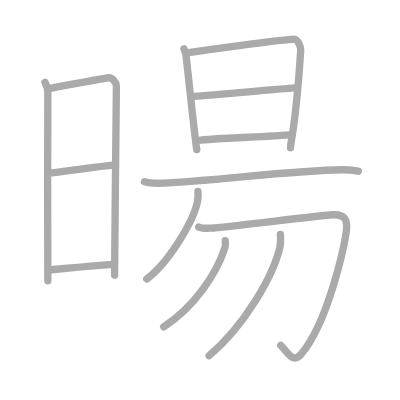
t = 0.00 s
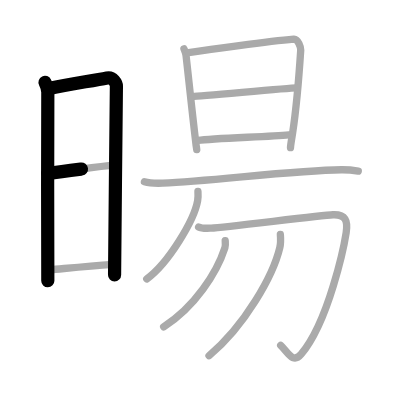
t = 2.50 s
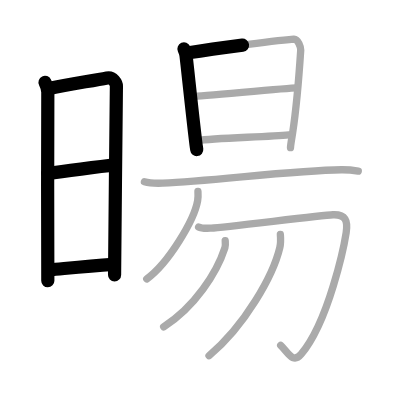
t = 5.25 s
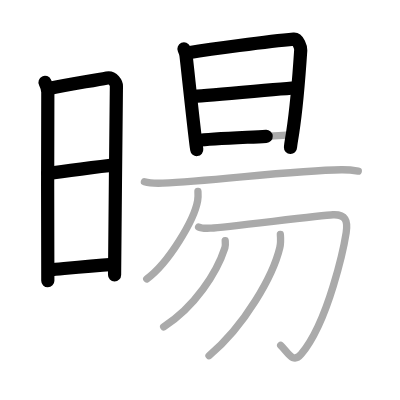
t = 7.75 s
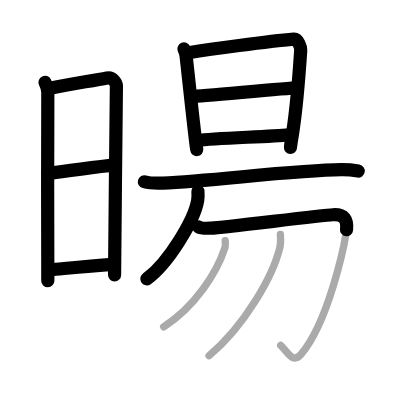
t = 10.50 s
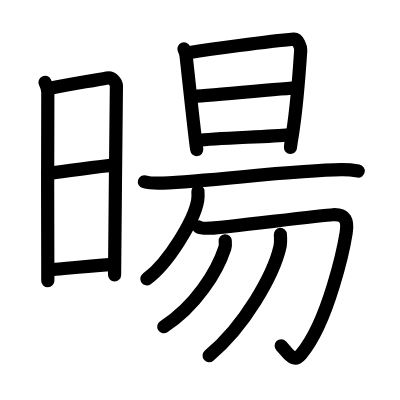
t = 13.00 s

The animated SVG that drew these frames (rendered in a browser with its animation timeline set to each time). Animation: 13 SMIL elements (animate=13); one cycle of 13.00 s.

<?xml version="1.0" standalone="no"?>
<!DOCTYPE svg PUBLIC "-//W3C//DTD SVG 1.1//EN"   "http://www.w3.org/Graphics/SVG/1.1/DTD/svg11.dtd">
<svg width="400px" height="400px"  version="1.1" xmlns="http://www.w3.org/2000/svg">
  <defs>
    <marker id="Triangle" viewBox="0 0 10 10" refX="0" refY="5" markerUnits="strokeWidth" markerWidth="3" style="stroke-opacity:0%;fill:#aaaaaa;" markerHeight="2" orient="auto">
      <path d="M 0 0 L 10 5 L 0 10 z" />
    </marker>
    
    <marker id="Arrow" viewBox="0 0 10 10" refX="5" refY="5" markerUnits="strokeWidth" markerWidth="1.8" style="stroke-opacity:0%;fill:#770000;" markerHeight="2" orient="auto">
      <path d="M 0 4 L 6 4 L 4 1 L 10 5 L 4 9 L 6 6 L 0 6 z" />
        <circle cx="5" cy="5" r="5" />
      </marker>
    
    <marker id="TriangleRed" viewBox="0 0 10 10" refX="0" refY="5" markerUnits="strokeWidth" markerWidth="3" style="stroke-opacity:0%;fill:#CC0000;" markerHeight="2" orient="auto">
      <path d="M 0 0 L 10 5 L 0 10 z" />
    </marker>
    
    <marker id="ArrowRed" viewBox="0 0 10 10" refX="5" refY="5" markerUnits="strokeWidth" markerWidth="1.8" style="stroke-opacity:0%;fill:#CC0000;" markerHeight="2" orient="auto">
      <path d="M 0 4 L 6 4 L 4 1 L 10 5 L 4 9 L 6 6 L 0 6 z" />
        <circle cx="5" cy="5" r="5" />
      </marker>
    
  </defs>
  
  <path style="fill:#ffffff; fill-opacity:100%; fill-rule:evenodd; stroke-width:0;" d="M 0 0 L 400px 0 L 400px 400px L 0 400px L 0 0" />

  <g transform="scale(3.6697247706422 3.6697247706422)">
<path style="fill:none; fill-opacity:0%; fill-rule:evenodd; stroke:#aaaaaa; stroke-opacity:100%; stroke-width: 1.5pt; stroke-linejoin:round; stroke-linecap:round;" d="M12.27 22.44c0.38 0.78 0.76 1.68 0.76 2.72c0 1.04-0.13 50.29 0 51.34"></path>
<path style="fill:none; fill-opacity:0%; fill-rule:evenodd; stroke:#aaaaaa; stroke-opacity:100%; stroke-width: 1.5pt; stroke-linejoin:round; stroke-linecap:round;" d="M13.66 24.07C18.6 23 25.4 22 29.17 21.24c1.6-0.32 2.55 1.44 2.55 2.22c0 4.04-0.5 44.29-0.5 51.51"></path>
<path style="fill:none; fill-opacity:0%; fill-rule:evenodd; stroke:#aaaaaa; stroke-opacity:100%; stroke-width: 1.5pt; stroke-linejoin:round; stroke-linecap:round;" d="M13.06 47.23c6.51-0.73 12.59-1.73 18.25-2.31"></path>
<path style="fill:none; fill-opacity:0%; fill-rule:evenodd; stroke:#aaaaaa; stroke-opacity:100%; stroke-width: 1.5pt; stroke-linejoin:round; stroke-linecap:round;" d="M13.42 73.56c5.91-0.56 10.28-1.06 17.4-1.54"></path>
<path style="fill:none; fill-opacity:0%; fill-rule:evenodd; stroke:#aaaaaa; stroke-opacity:100%; stroke-width: 1.5pt; stroke-linejoin:round; stroke-linecap:round;" d="M50.13 13.32c0.28 0.65 0.47 0.99 0.57 1.84c0.69 6.01 1.42 13.4 2.72 24.3c0.05 0.42 0.09 0.43 0.19 1.3"></path>
<path style="fill:none; fill-opacity:0%; fill-rule:evenodd; stroke:#aaaaaa; stroke-opacity:100%; stroke-width: 1.5pt; stroke-linejoin:round; stroke-linecap:round;" d="M51.39 14.37c5.45-0.85 21.67-3.12 28.66-3.7c1.21-0.1 1.94 2.33 1.9 2.98c-0.53 8.1-1.3 16.62-2.21 22.58c-0.15 0.96-0.58 3.35-0.58 4"></path>
<path style="fill:none; fill-opacity:0%; fill-rule:evenodd; stroke:#aaaaaa; stroke-opacity:100%; stroke-width: 1.5pt; stroke-linejoin:round; stroke-linecap:round;" d="M52.48 26.29c2.16 0 25.91-2.34 28.35-2.34"></path>
<path style="fill:none; fill-opacity:0%; fill-rule:evenodd; stroke:#aaaaaa; stroke-opacity:100%; stroke-width: 1.5pt; stroke-linejoin:round; stroke-linecap:round;" d="M53.94 38.28c4.4-0.64 19.26-0.99 24.75-1.54"></path>
<path style="fill:none; fill-opacity:0%; fill-rule:evenodd; stroke:#aaaaaa; stroke-opacity:100%; stroke-width: 1.5pt; stroke-linejoin:round; stroke-linecap:round;" d="M39.35 49.53c1.31 0.37 3.71 0.42 5.02 0.37c13.64-0.61 35.88-3.51 48.67-3.65c2.18-0.02 3.5 0.18 4.59 0.36"></path>
<path style="fill:none; fill-opacity:0%; fill-rule:evenodd; stroke:#aaaaaa; stroke-opacity:100%; stroke-width: 1.5pt; stroke-linejoin:round; stroke-linecap:round;" d="M53.94 52.15c0.04 0.63 0.08 1.62-0.08 2.52c-0.91 5.31-8 17.1-13.87 21.33"></path>
<path style="fill:none; fill-opacity:0%; fill-rule:evenodd; stroke:#aaaaaa; stroke-opacity:100%; stroke-width: 1.5pt; stroke-linejoin:round; stroke-linecap:round;" d="M54.12 61.85c0.86 0.47 2.03 0.38 3.44 0.32c3.69-0.17 29.72-3.5 33.16-3.65c3.44-0.16 4.12 1.58 3.61 4.89c-0.52 3.31-4.7 24.12-12.26 33.11c-2.27 2.7-3.55-0.45-5.58-2.42"></path>
<path style="fill:none; fill-opacity:0%; fill-rule:evenodd; stroke:#aaaaaa; stroke-opacity:100%; stroke-width: 1.5pt; stroke-linejoin:round; stroke-linecap:round;" d="M61.37 65.6c0.04 0.49 0.13 1.26-0.09 1.94c-2.17 6.7-8.12 16.02-16.68 21.52"></path>
<path style="fill:none; fill-opacity:0%; fill-rule:evenodd; stroke:#aaaaaa; stroke-opacity:100%; stroke-width: 1.5pt; stroke-linejoin:round; stroke-linecap:round;" d="M76.4 63.89c0.07 0.9 0.15 2.3-0.15 3.58c-1.79 7.56-9.5 21.28-19.29 29.46"></path>

<path style="fill:none; fill-opacity:0%; fill-rule:evenodd; stroke:#000000; stroke-opacity:100%; stroke-width: 2.7pt; stroke-linejoin:round; stroke-linecap:round;" d="M12.27 22.44c0.38 0.78 0.76 1.68 0.76 2.72c0 1.04-0.13 50.29 0 51.34" pathLength="100" stroke-dashoffset="100" stroke-dasharray="100 105"><animate id="dashAnim1" attributeName="stroke-dashoffset" from="100" to="0" dur="1s" calcMode="linear" fill="freeze"/></path>
<path style="fill:none; fill-opacity:0%; fill-rule:evenodd; stroke:#000000; stroke-opacity:100%; stroke-width: 2.7pt; stroke-linejoin:round; stroke-linecap:round;" d="M13.66 24.07C18.6 23 25.4 22 29.17 21.24c1.6-0.32 2.55 1.44 2.55 2.22c0 4.04-0.5 44.29-0.5 51.51" pathLength="100" stroke-dashoffset="100" stroke-dasharray="100 105"><animate id="dashAnim2" attributeName="stroke-dashoffset" from="100" to="0" dur="1s" calcMode="linear" begin="dashAnim1.end" fill="freeze"/></path>
<path style="fill:none; fill-opacity:0%; fill-rule:evenodd; stroke:#000000; stroke-opacity:100%; stroke-width: 2.7pt; stroke-linejoin:round; stroke-linecap:round;" d="M13.06 47.23c6.51-0.73 12.59-1.73 18.25-2.31" pathLength="100" stroke-dashoffset="100" stroke-dasharray="100 105"><animate id="dashAnim3" attributeName="stroke-dashoffset" from="100" to="0" dur="1s" calcMode="linear" begin="dashAnim2.end" fill="freeze"/></path>
<path style="fill:none; fill-opacity:0%; fill-rule:evenodd; stroke:#000000; stroke-opacity:100%; stroke-width: 2.7pt; stroke-linejoin:round; stroke-linecap:round;" d="M13.42 73.56c5.91-0.56 10.28-1.06 17.4-1.54" pathLength="100" stroke-dashoffset="100" stroke-dasharray="100 105"><animate id="dashAnim4" attributeName="stroke-dashoffset" from="100" to="0" dur="1s" calcMode="linear" begin="dashAnim3.end" fill="freeze"/></path>
<path style="fill:none; fill-opacity:0%; fill-rule:evenodd; stroke:#000000; stroke-opacity:100%; stroke-width: 2.7pt; stroke-linejoin:round; stroke-linecap:round;" d="M50.13 13.32c0.28 0.65 0.47 0.99 0.57 1.84c0.69 6.01 1.42 13.4 2.72 24.3c0.05 0.42 0.09 0.43 0.19 1.3" pathLength="100" stroke-dashoffset="100" stroke-dasharray="100 105"><animate id="dashAnim5" attributeName="stroke-dashoffset" from="100" to="0" dur="1s" calcMode="linear" begin="dashAnim4.end" fill="freeze"/></path>
<path style="fill:none; fill-opacity:0%; fill-rule:evenodd; stroke:#000000; stroke-opacity:100%; stroke-width: 2.7pt; stroke-linejoin:round; stroke-linecap:round;" d="M51.39 14.37c5.45-0.85 21.67-3.12 28.66-3.7c1.21-0.1 1.94 2.33 1.9 2.98c-0.53 8.1-1.3 16.62-2.21 22.58c-0.15 0.96-0.58 3.35-0.58 4" pathLength="100" stroke-dashoffset="100" stroke-dasharray="100 105"><animate id="dashAnim6" attributeName="stroke-dashoffset" from="100" to="0" dur="1s" calcMode="linear" begin="dashAnim5.end" fill="freeze"/></path>
<path style="fill:none; fill-opacity:0%; fill-rule:evenodd; stroke:#000000; stroke-opacity:100%; stroke-width: 2.7pt; stroke-linejoin:round; stroke-linecap:round;" d="M52.48 26.29c2.16 0 25.91-2.34 28.35-2.34" pathLength="100" stroke-dashoffset="100" stroke-dasharray="100 105"><animate id="dashAnim7" attributeName="stroke-dashoffset" from="100" to="0" dur="1s" calcMode="linear" begin="dashAnim6.end" fill="freeze"/></path>
<path style="fill:none; fill-opacity:0%; fill-rule:evenodd; stroke:#000000; stroke-opacity:100%; stroke-width: 2.7pt; stroke-linejoin:round; stroke-linecap:round;" d="M53.94 38.28c4.4-0.64 19.26-0.99 24.75-1.54" pathLength="100" stroke-dashoffset="100" stroke-dasharray="100 105"><animate id="dashAnim8" attributeName="stroke-dashoffset" from="100" to="0" dur="1s" calcMode="linear" begin="dashAnim7.end" fill="freeze"/></path>
<path style="fill:none; fill-opacity:0%; fill-rule:evenodd; stroke:#000000; stroke-opacity:100%; stroke-width: 2.7pt; stroke-linejoin:round; stroke-linecap:round;" d="M39.35 49.53c1.31 0.37 3.71 0.42 5.02 0.37c13.64-0.61 35.88-3.51 48.67-3.65c2.18-0.02 3.5 0.18 4.59 0.36" pathLength="100" stroke-dashoffset="100" stroke-dasharray="100 105"><animate id="dashAnim9" attributeName="stroke-dashoffset" from="100" to="0" dur="1s" calcMode="linear" begin="dashAnim8.end" fill="freeze"/></path>
<path style="fill:none; fill-opacity:0%; fill-rule:evenodd; stroke:#000000; stroke-opacity:100%; stroke-width: 2.7pt; stroke-linejoin:round; stroke-linecap:round;" d="M53.94 52.15c0.04 0.63 0.08 1.62-0.08 2.52c-0.91 5.31-8 17.1-13.87 21.33" pathLength="100" stroke-dashoffset="100" stroke-dasharray="100 105"><animate id="dashAnim10" attributeName="stroke-dashoffset" from="100" to="0" dur="1s" calcMode="linear" begin="dashAnim9.end" fill="freeze"/></path>
<path style="fill:none; fill-opacity:0%; fill-rule:evenodd; stroke:#000000; stroke-opacity:100%; stroke-width: 2.7pt; stroke-linejoin:round; stroke-linecap:round;" d="M54.12 61.85c0.86 0.47 2.03 0.38 3.44 0.32c3.69-0.17 29.72-3.5 33.16-3.65c3.44-0.16 4.12 1.58 3.61 4.89c-0.52 3.31-4.7 24.12-12.26 33.11c-2.27 2.7-3.55-0.45-5.58-2.42" pathLength="100" stroke-dashoffset="100" stroke-dasharray="100 105"><animate id="dashAnim11" attributeName="stroke-dashoffset" from="100" to="0" dur="1s" calcMode="linear" begin="dashAnim10.end" fill="freeze"/></path>
<path style="fill:none; fill-opacity:0%; fill-rule:evenodd; stroke:#000000; stroke-opacity:100%; stroke-width: 2.7pt; stroke-linejoin:round; stroke-linecap:round;" d="M61.37 65.6c0.04 0.49 0.13 1.26-0.09 1.94c-2.17 6.7-8.12 16.02-16.68 21.52" pathLength="100" stroke-dashoffset="100" stroke-dasharray="100 105"><animate id="dashAnim12" attributeName="stroke-dashoffset" from="100" to="0" dur="1s" calcMode="linear" begin="dashAnim11.end" fill="freeze"/></path>
<path style="fill:none; fill-opacity:0%; fill-rule:evenodd; stroke:#000000; stroke-opacity:100%; stroke-width: 2.7pt; stroke-linejoin:round; stroke-linecap:round;" d="M76.4 63.89c0.07 0.9 0.15 2.3-0.15 3.58c-1.79 7.56-9.5 21.28-19.29 29.46" pathLength="100" stroke-dashoffset="100" stroke-dasharray="100 105"><animate id="dashAnim13" attributeName="stroke-dashoffset" from="100" to="0" dur="1s" calcMode="linear" begin="dashAnim12.end" fill="freeze"/></path>

</g>

</svg>  
          
